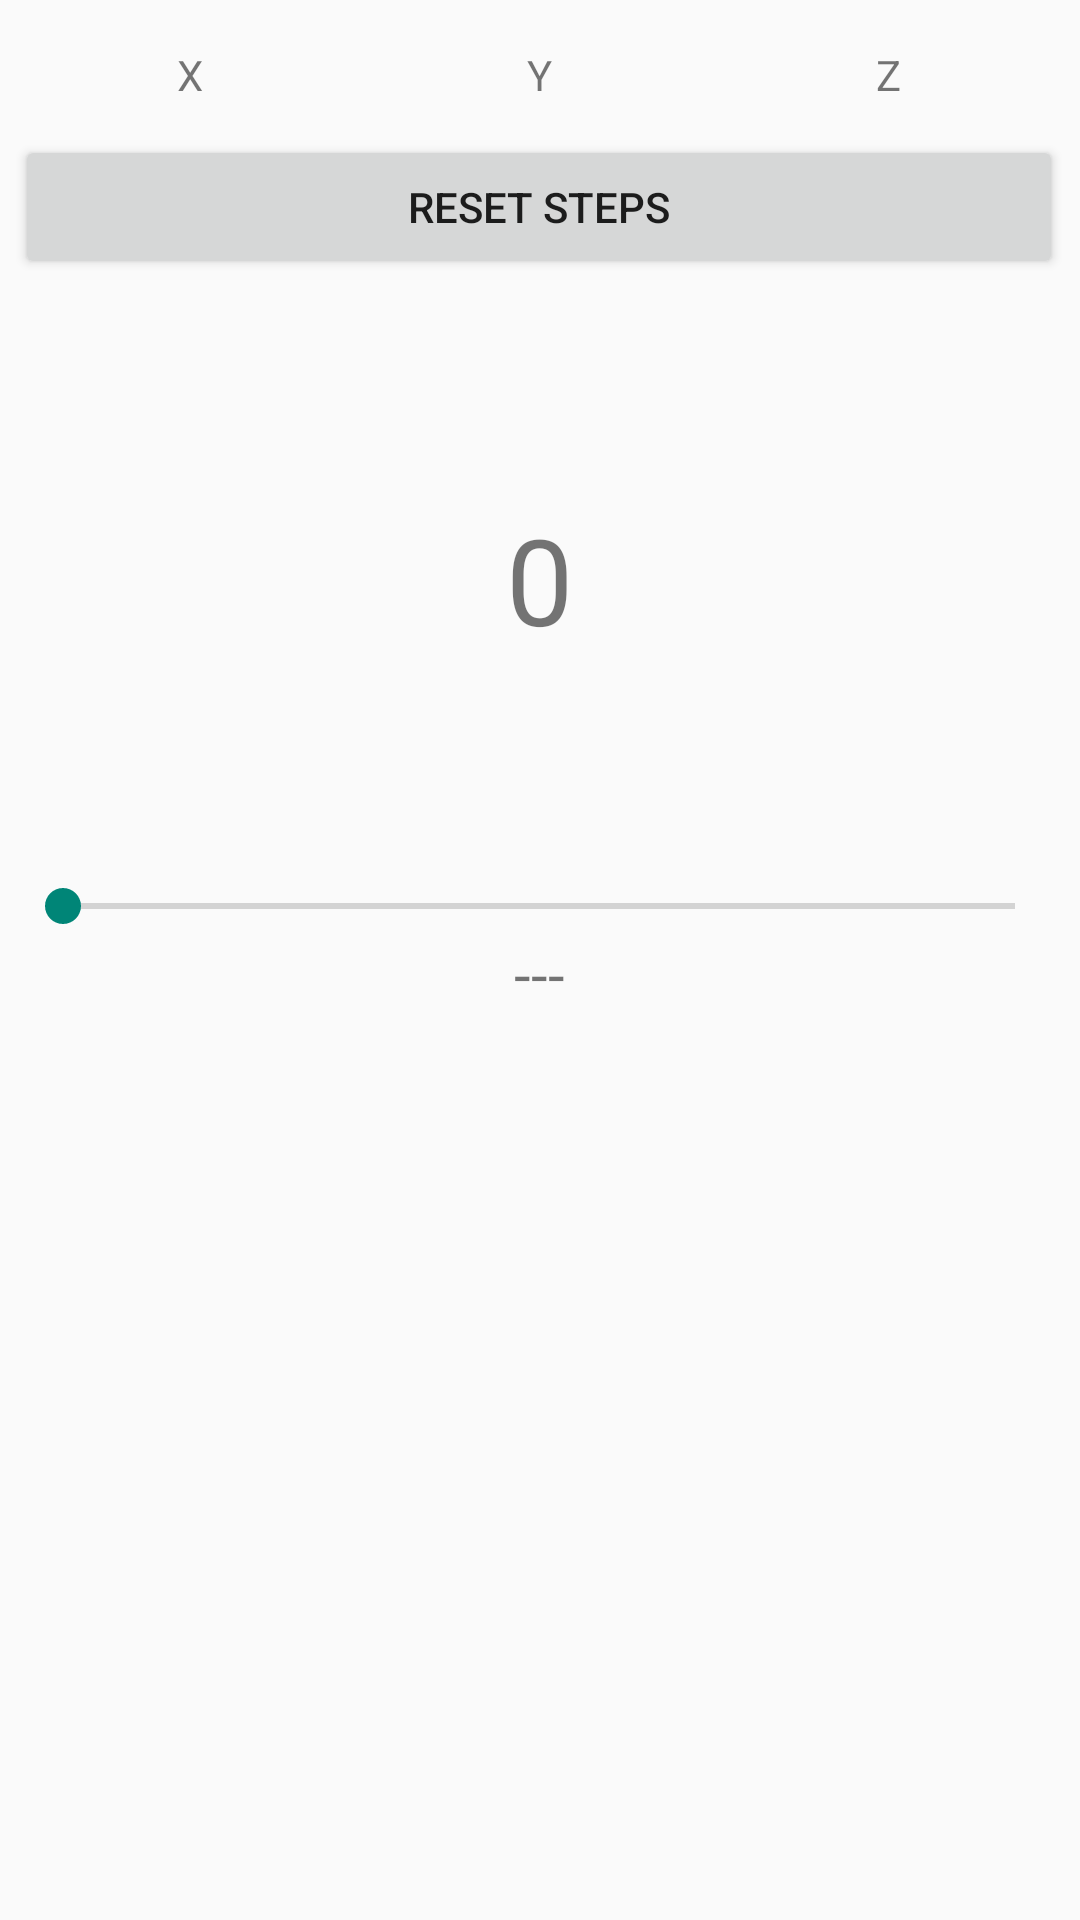

Write the Android layout XML for this screen, with the resource values it uses.
<!-- AndroidManifest.xml: application theme AppTheme -->
<!-- res/layout/walk.xml -->
<?xml version="1.0" encoding="utf-8"?>
<TableLayout xmlns:android="http://schemas.android.com/apk/res/android"
    xmlns:tools="http://schemas.android.com/tools"
    android:layout_width="match_parent"
    android:layout_height="match_parent"
    android:padding="5dp"
    android:stretchColumns="1,2,3"
    tools:context=".Walk">

    <TableRow
        android:id="@+id/tableRow1"
        android:layout_width="wrap_content"
        android:layout_height="wrap_content">

        <TextView
            android:id="@+id/textViewX"
            android:layout_width="wrap_content"
            android:layout_height="40dp"
            android:gravity="center"
            android:layout_column="1"
            android:text="X" />

        <TextView
            android:id="@+id/textViewY"
            android:layout_width="wrap_content"
            android:layout_height="40dp"
            android:gravity="center"
            android:layout_column="2"
            android:text="Y" />

        <TextView
            android:id="@+id/textViewZ"
            android:layout_width="wrap_content"
            android:layout_height="40dp"
            android:gravity="center"
            android:layout_column="3"
            android:text="Z" />

    </TableRow>

    <TableRow
        android:id="@+id/tableRow2"
        android:layout_width="wrap_content"
        android:layout_height="wrap_content">

            <Button
                android:id="@+id/buttonReset"
                android:layout_width="wrap_content"
                android:layout_height="wrap_content"
                android:layout_span="3"
                android:onClick="resetSteps"
                android:text="Reset Steps"
                android:layout_column="1" />
    </TableRow>

    <TableRow
        android:id="@+id/tableRow3"
        android:layout_width="wrap_content"
        android:layout_height="wrap_content">

        <TextView
            android:id="@+id/textSteps"
            android:layout_width="wrap_content"
            android:layout_height="200dp"
            android:layout_span="4"
            android:gravity="center_vertical|center_horizontal"
            android:text="0"
            android:textSize="40sp" />
    </TableRow>

    <TableRow
        android:id="@+id/tableRow4"
        android:layout_width="wrap_content"
        android:layout_height="wrap_content">

        <SeekBar
            android:id="@+id/seekBar"
            android:layout_width="match_parent"
            android:layout_height="wrap_content"
            android:max = "20"
            android:layout_span="4"/>
    </TableRow>

    <TableRow
        android:id="@+id/tableRow5"
        android:layout_width="wrap_content"
        android:layout_height="wrap_content">

        <TextView
            android:id="@+id/textSensitive"
            android:layout_width="wrap_content"
            android:layout_height="wrap_content"
            android:layout_span="4"
            android:gravity="center_vertical|center_horizontal"
            android:text="---"
            android:textSize="20dp" />
    </TableRow>


</TableLayout>
<!-- resources referenced by this layout -->
<resources>
  <style name="AppTheme" parent="Theme.AppCompat.Light.DarkActionBar">
          
  
          <item name="android:actionBarStyle">@style/Theme.MyAppTheme.ActionBar</item>
      </style>
  <style name="Theme.MyAppTheme.ActionBar" parent="@android:style/Widget.Holo.ActionBar">
          <item name="android:background">#222222</item>
  
      </style>
</resources>
